Run: headless pygame with SDL's dummy video driver; simulated clock (each Clock.tick advances the game by its frame time, no real sleeping); random seed 0; keys injected as events and as key.get_pressed() state; no mouse input.
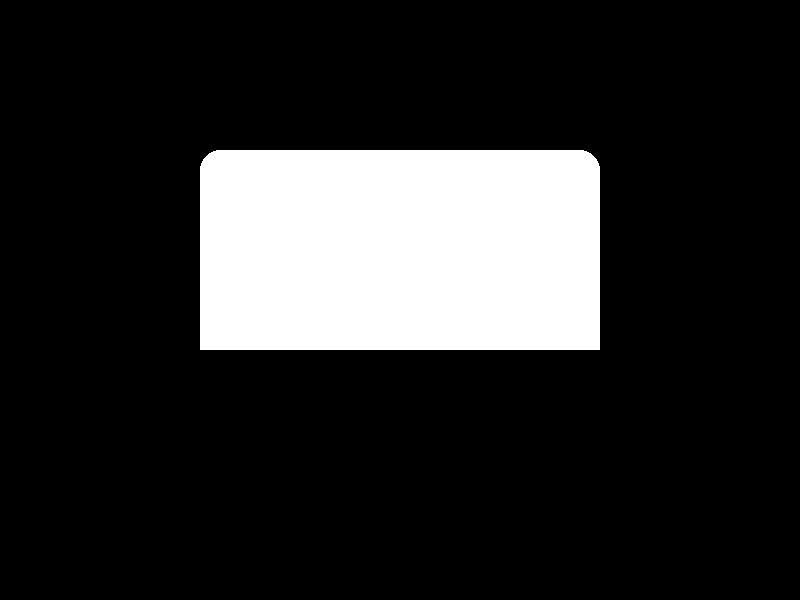
Frame 1 of 4 · flips 1–60 · no input
Frame 2 of 4 · flips 61–180 · tapped SPACE, RETURN · held RIGHT (→), D · screen unchanged from frame 1, image omitted
Frame 3 of 4 · flips 181–300 · held DOWN (↓), S · screen unchanged from frame 2, image omitted
Frame 4 of 4 · flips 301–420 · held LEFT (←), A, UP (↑), W · screen unchanged from frame 3, image omitted

The pygame program that drew these frames:

import pygame

pygame.init()
screen = pygame.display.set_mode((800, 600))

# Configurações
color = (255, 255, 255)  # Branco
rect_width = 400
rect_height = 200
radius = 20  # Raio do arredondamento
x, y = 200, 150  # Posição do retângulo

running = True
while running:
    for event in pygame.event.get():
        if event.type == pygame.QUIT:
            running = False

    screen.fill((0, 0, 0))  # Fundo preto

    # Desenha o retângulo principal (com altura reduzida para evitar sobreposição nos cantos superiores)
    pygame.draw.rect(screen, color, (x, y + radius, rect_width, rect_height - radius))

    # Desenha os cantos superiores arredondados
    pygame.draw.circle(screen, color, (x + radius, y + radius), radius)  # Canto superior esquerdo
    pygame.draw.circle(screen, color, (x + rect_width - radius, y + radius), radius)  # Canto superior direito

    # Desenha retângulos "extras" para conectar as bordas arredondadas
    pygame.draw.rect(screen, color, (x + radius, y, rect_width - 2 * radius, radius))  # Parte superior

    pygame.display.flip()

pygame.quit()
